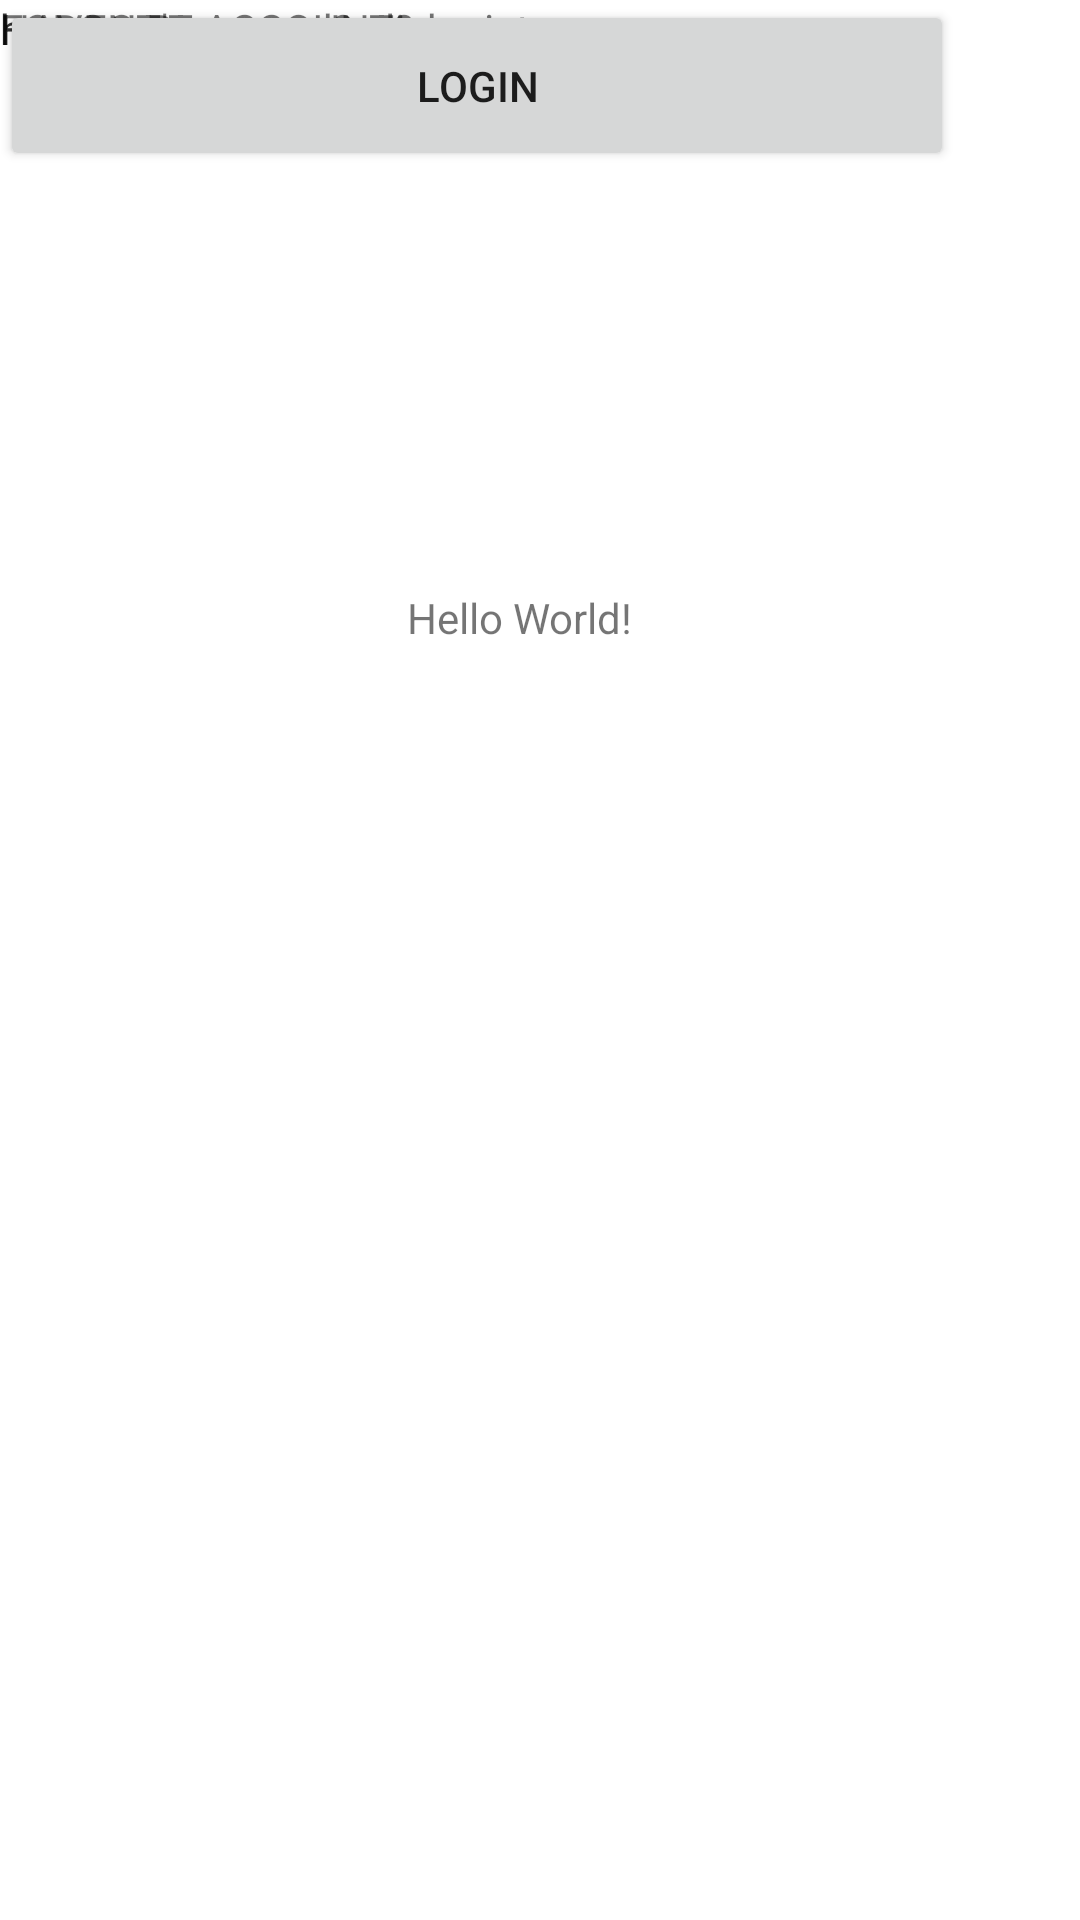

Android layout source for this screen:
<!-- AndroidManifest.xml: application theme Theme.Responsi_20121748 -->
<!-- res/layout/activity_main.xml -->
<?xml version="1.0" encoding="utf-8"?>
<androidx.constraintlayout.widget.ConstraintLayout xmlns:android="http://schemas.android.com/apk/res/android"
    xmlns:app="http://schemas.android.com/apk/res-auto"
    xmlns:tools="http://schemas.android.com/tools"
    android:layout_width="match_parent"
    android:layout_height="match_parent"
    android:background="#00E91E63"
    tools:context=".MainActivity">

    <TextView
        android:layout_width="wrap_content"
        android:layout_height="wrap_content"
        android:text="Hello World!"
        app:layout_constraintBottom_toBottomOf="parent"
        app:layout_constraintEnd_toEndOf="parent"
        app:layout_constraintHorizontal_bias="0.476"
        app:layout_constraintStart_toStartOf="parent"
        app:layout_constraintTop_toTopOf="parent"
        app:layout_constraintVertical_bias="0.316" />

    <EditText
        android:id="@+id/editTextTextEmailAddress"
        android:layout_width="wrap_content"
        android:layout_height="wrap_content"
        android:ems="10"
        android:inputType="textEmailAddress"
        android:text="email"
        tools:layout_editor_absoluteX="26dp"
        tools:layout_editor_absoluteY="273dp" />

    <EditText
        android:id="@+id/editTextTextEmailAddress2"
        android:layout_width="wrap_content"
        android:layout_height="wrap_content"
        android:ems="10"
        android:inputType="textEmailAddress"
        android:text="password"
        tools:layout_editor_absoluteX="26dp"
        tools:layout_editor_absoluteY="343dp" />

    <Button
        android:id="@+id/button"
        android:layout_width="318dp"
        android:layout_height="57dp"
        android:text="login"
        tools:layout_editor_absoluteX="69dp"
        tools:layout_editor_absoluteY="437dp" />

    <ImageButton
        android:id="@+id/imageButton"
        android:layout_width="wrap_content"
        android:layout_height="wrap_content"
        tools:layout_editor_absoluteX="113dp"
        tools:layout_editor_absoluteY="40dp"
        tools:srcCompat="@tools:sample/avatars" />

    <TextView
        android:id="@+id/textView2"
        android:layout_width="189dp"
        android:layout_height="18dp"
        android:text="FORGO Password? click"
        tools:layout_editor_absoluteX="41dp"
        tools:layout_editor_absoluteY="566dp" />

    <TextView
        android:id="@+id/textView3"
        android:layout_width="wrap_content"
        android:layout_height="wrap_content"
        android:text="here"
        tools:layout_editor_absoluteX="244dp"
        tools:layout_editor_absoluteY="566dp" />

    <TextView
        android:id="@+id/textView4"
        android:layout_width="wrap_content"
        android:layout_height="wrap_content"
        android:text="HAVENT'T ACCOUNT? register"
        tools:layout_editor_absoluteX="40dp"
        tools:layout_editor_absoluteY="609dp" />

    <TextView
        android:id="@+id/textView5"
        android:layout_width="wrap_content"
        android:layout_height="wrap_content"
        android:text="here"
        tools:layout_editor_absoluteX="259dp"
        tools:layout_editor_absoluteY="609dp" />

</androidx.constraintlayout.widget.ConstraintLayout>
<!-- resources referenced by this layout -->
<resources>
  <style name="Theme.Responsi_20121748" parent="Theme.MaterialComponents.DayNight.DarkActionBar">
          
          <item name="colorPrimary">@color/purple_500</item>
          <item name="colorPrimaryVariant">@color/purple_700</item>
          <item name="colorOnPrimary">@color/white</item>
          
          <item name="colorSecondary">@color/teal_200</item>
          <item name="colorSecondaryVariant">@color/teal_700</item>
          <item name="colorOnSecondary">@color/black</item>
          
          <item name="android:statusBarColor">?attr/colorPrimaryVariant</item>
          
      </style>
  <!-- not gathered from this repository: default colours our renderer supplied (Android Studio template values) -->
  <color name="purple_500">#FF6200EE</color>
  <color name="purple_700">#FF3700B3</color>
  <color name="teal_200">#FF03DAC5</color>
  <color name="teal_700">#FF018786</color>
  <color name="black">#FF000000</color>
  <color name="white">#FFFFFFFF</color>
</resources>
